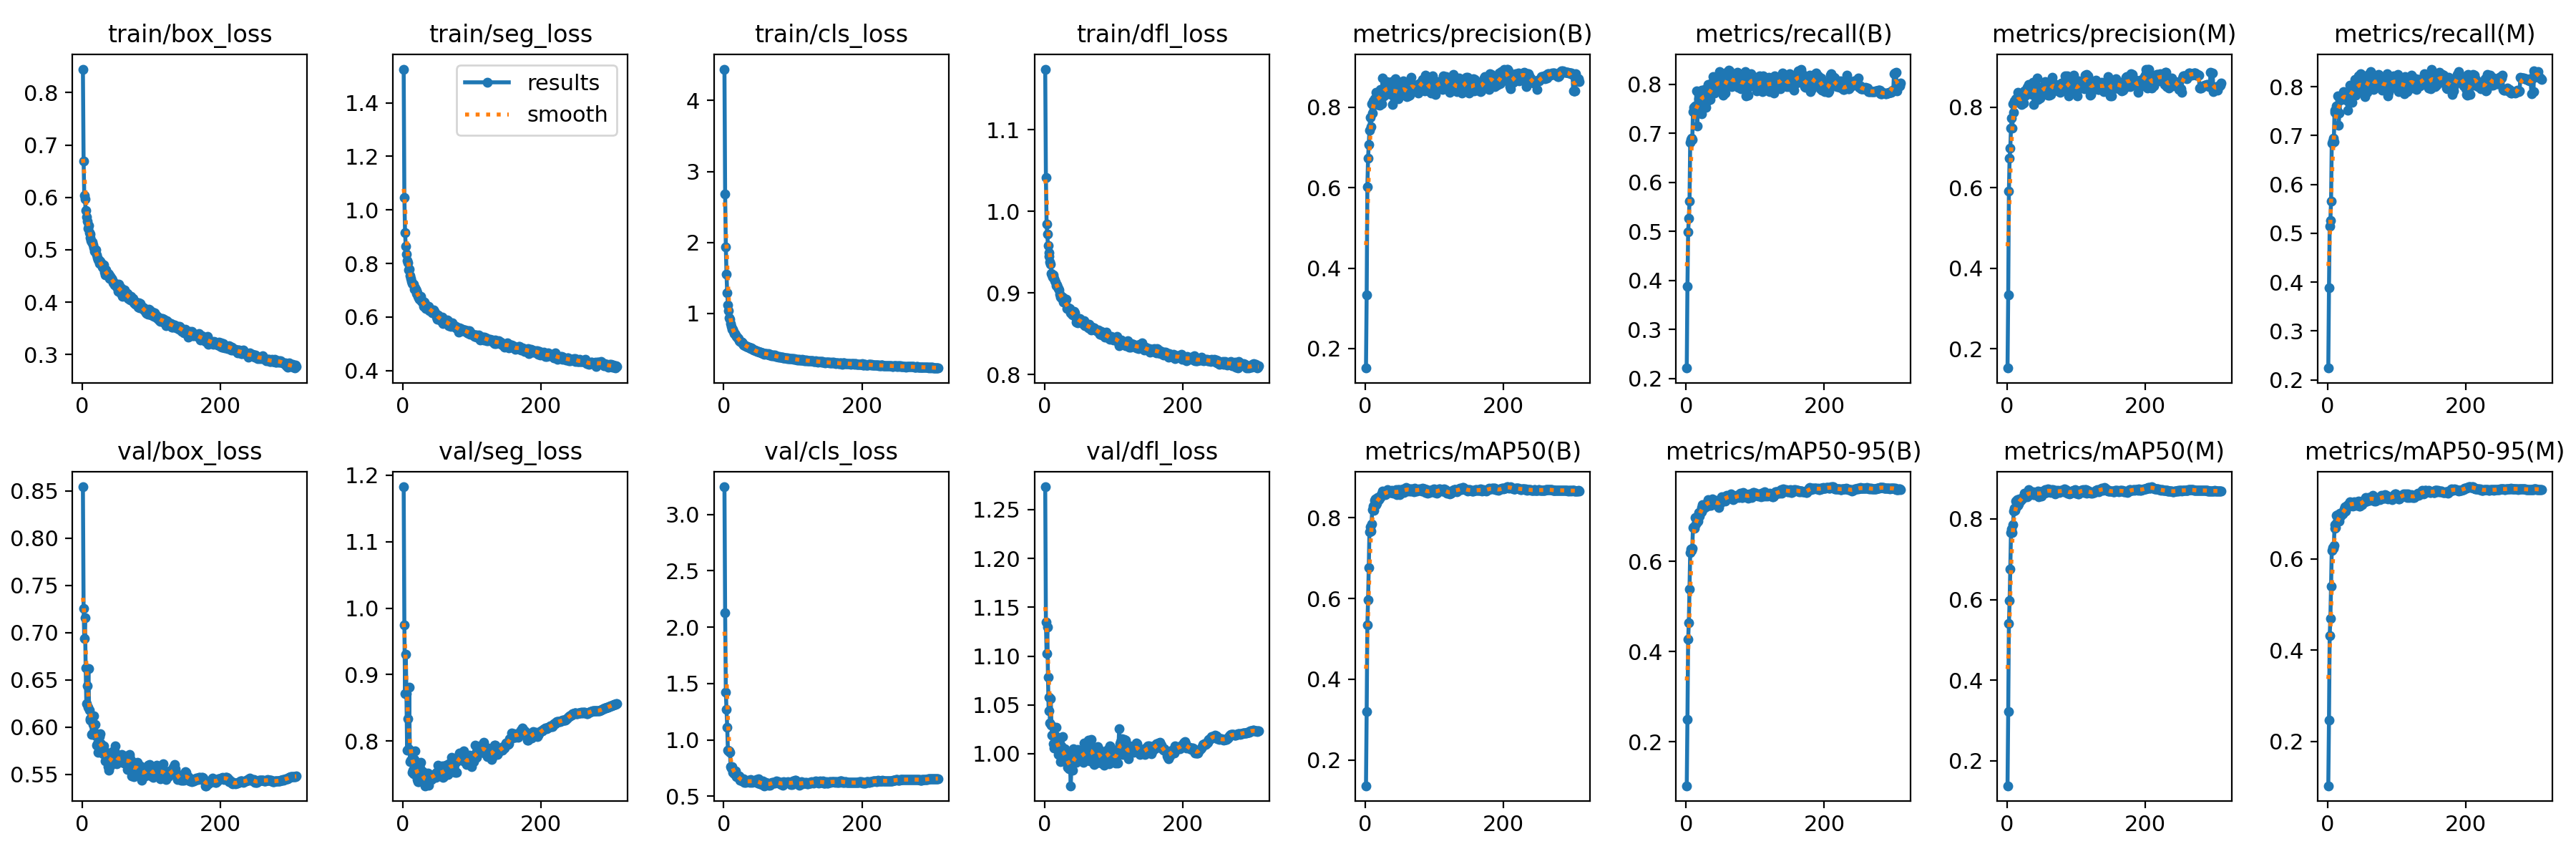

The file beside this chart, header and first rows:
epoch, train/box_loss, train/seg_loss, train/cls_loss, train/dfl_loss, metrics/precision(B), metrics/recall(B), metrics/mAP50(B), metrics/mAP50-95(B), metrics/precision(M), metrics/recall(M), metrics/mAP50(M), metrics/mAP50-95(M), val/box_loss, val/seg_loss, val/cls_loss, val/dfl_loss, lr/pg0, lr/pg1, lr/pg2
1, 0.845, 1.526, 4.443, 1.174, 0.1515, 0.2211, 0.1363, 0.1025, 0.1523, 0.224, 0.1378, 0.1029, 0.8543, 1.183, 3.246, 1.273, 0.06707, 0.0003326, 0.0003326
2, 0.67, 1.047, 2.686, 1.042, 0.3342, 0.3883, 0.3208, 0.2492, 0.3338, 0.388, 0.3215, 0.247, 0.7258, 0.9749, 2.13, 1.135, 0.03407, 0.0006643, 0.0006643
3, 0.604, 0.9152, 1.936, 0.9843, 0.6021, 0.4981, 0.5352, 0.4269, 0.5915, 0.5148, 0.5404, 0.4314, 0.6937, 0.8719, 1.421, 1.103, 0.001064, 0.0009943, 0.0009943
4, 0.5971, 0.8634, 1.553, 0.9717, 0.6732, 0.5263, 0.5961, 0.4641, 0.673, 0.526, 0.5966, 0.4688, 0.7154, 0.9309, 1.273, 1.129, 0.0009926, 0.0009926, 0.0009926
5, 0.5749, 0.8337, 1.29, 0.9584, 0.7074, 0.5614, 0.6754, 0.5381, 0.6977, 0.565, 0.6756, 0.5396, 0.6624, 0.8711, 1.115, 1.079, 0.0009926, 0.0009926, 0.0009926
6, 0.563, 0.8115, 1.126, 0.9488, 0.7429, 0.6812, 0.7642, 0.6192, 0.7481, 0.6844, 0.766, 0.6192, 0.6248, 0.7862, 0.9119, 1.044, 0.0009901, 0.0009901, 0.0009901
7, 0.5547, 0.802, 1.038, 0.9452, 0.7754, 0.6875, 0.7767, 0.6268, 0.7723, 0.689, 0.7753, 0.6254, 0.6433, 0.8332, 0.9009, 1.058, 0.0009876, 0.0009876, 0.0009876
8, 0.5415, 0.7753, 0.9427, 0.9375, 0.7512, 0.6901, 0.767, 0.6243, 0.7472, 0.6944, 0.7665, 0.623, 0.621, 0.7885, 0.9041, 1.031, 0.0009851, 0.0009851, 0.0009851
9, 0.547, 0.7785, 0.9191, 0.9349, 0.8084, 0.6878, 0.7845, 0.6296, 0.8079, 0.6875, 0.7853, 0.629, 0.6621, 0.881, 0.8895, 1.056, 0.0009827, 0.0009827, 0.0009827
10, 0.5322, 0.7545, 0.861, 0.9241, 0.7862, 0.7445, 0.8193, 0.6746, 0.7877, 0.7473, 0.8202, 0.6677, 0.6178, 0.7694, 0.7607, 1.029, 0.0009802, 0.0009802, 0.0009802
11, 0.5295, 0.7429, 0.8222, 0.9222, 0.8153, 0.7527, 0.8279, 0.6768, 0.8158, 0.7516, 0.8267, 0.6758, 0.6089, 0.7711, 0.7485, 1.019, 0.0009777, 0.0009777, 0.0009777
12, 0.5228, 0.7342, 0.7829, 0.9195, 0.812, 0.7426, 0.8186, 0.6737, 0.8123, 0.7505, 0.822, 0.6684, 0.6069, 0.7856, 0.7628, 1.019, 0.0009752, 0.0009752, 0.0009752
13, 0.5183, 0.7247, 0.7741, 0.9219, 0.8214, 0.7563, 0.8422, 0.6973, 0.821, 0.7599, 0.8439, 0.6949, 0.6076, 0.7524, 0.7155, 1.01, 0.0009728, 0.0009728, 0.0009728
14, 0.5149, 0.7215, 0.7447, 0.9176, 0.822, 0.7457, 0.831, 0.6828, 0.8147, 0.7512, 0.8294, 0.6812, 0.5925, 0.7558, 0.7203, 1.006, 0.0009703, 0.0009703, 0.0009703
15, 0.5153, 0.723, 0.7153, 0.9149, 0.8084, 0.7868, 0.8472, 0.6949, 0.8218, 0.781, 0.8486, 0.6977, 0.5931, 0.751, 0.6976, 1.01, 0.0009678, 0.0009678, 0.0009678
16, 0.5095, 0.7049, 0.7131, 0.9135, 0.8374, 0.7144, 0.8316, 0.6877, 0.8369, 0.7206, 0.8334, 0.6835, 0.603, 0.7718, 0.7163, 1.018, 0.0009654, 0.0009654, 0.0009654
17, 0.5045, 0.7088, 0.6933, 0.9091, 0.8075, 0.7445, 0.8352, 0.6884, 0.8113, 0.7466, 0.8365, 0.6835, 0.6114, 0.7854, 0.7229, 1.027, 0.0009629, 0.0009629, 0.0009629
18, 0.4977, 0.7047, 0.6796, 0.9101, 0.824, 0.7712, 0.85, 0.7076, 0.8244, 0.772, 0.8498, 0.6997, 0.5942, 0.7629, 0.6747, 1.015, 0.0009604, 0.0009604, 0.0009604
19, 0.5005, 0.689, 0.6682, 0.907, 0.8212, 0.7754, 0.8453, 0.7006, 0.8241, 0.7778, 0.8452, 0.6941, 0.6029, 0.7662, 0.6838, 1.014, 0.0009579, 0.0009579, 0.0009579
20, 0.4998, 0.6984, 0.6606, 0.9049, 0.8261, 0.7735, 0.8439, 0.708, 0.8267, 0.774, 0.8453, 0.6986, 0.5908, 0.7471, 0.6808, 0.9989, 0.0009555, 0.0009555, 0.0009555
21, 0.4899, 0.6895, 0.6442, 0.9039, 0.8058, 0.7746, 0.8496, 0.71, 0.8072, 0.7751, 0.8495, 0.7012, 0.5805, 0.7416, 0.6719, 1.003, 0.000953, 0.000953, 0.000953
22, 0.4855, 0.6766, 0.6209, 0.8984, 0.8452, 0.7402, 0.85, 0.7092, 0.8087, 0.7761, 0.8491, 0.6982, 0.582, 0.7393, 0.6834, 1.002, 0.0009505, 0.0009505, 0.0009505
23, 0.481, 0.6713, 0.6103, 0.8951, 0.82, 0.7885, 0.8573, 0.7193, 0.8208, 0.7896, 0.8539, 0.7011, 0.5735, 0.7383, 0.6441, 0.992, 0.000948, 0.000948, 0.000948
24, 0.4802, 0.6676, 0.6063, 0.8955, 0.8097, 0.7864, 0.8587, 0.7256, 0.8101, 0.7874, 0.857, 0.7099, 0.5787, 0.7409, 0.6475, 1.008, 0.0009455, 0.0009455, 0.0009455
25, 0.4738, 0.6653, 0.5989, 0.8929, 0.8726, 0.7508, 0.8652, 0.7214, 0.8402, 0.7735, 0.8646, 0.7138, 0.5898, 0.7596, 0.647, 1, 0.0009431, 0.0009431, 0.0009431
26, 0.4781, 0.6772, 0.5932, 0.8948, 0.8378, 0.7854, 0.8593, 0.7173, 0.8385, 0.78, 0.8549, 0.7053, 0.5928, 0.7683, 0.6374, 1.018, 0.0009406, 0.0009406, 0.0009406
27, 0.4727, 0.659, 0.5808, 0.8884, 0.8285, 0.7897, 0.8596, 0.7258, 0.8298, 0.7876, 0.857, 0.715, 0.5821, 0.7509, 0.6357, 1, 0.0009381, 0.0009381, 0.0009381
28, 0.4739, 0.66, 0.5786, 0.8927, 0.8403, 0.7839, 0.861, 0.7264, 0.8401, 0.7837, 0.8588, 0.7172, 0.5787, 0.7487, 0.6423, 0.9939, 0.0009357, 0.0009357, 0.0009357
29, 0.4675, 0.6516, 0.5578, 0.8893, 0.8436, 0.7532, 0.8561, 0.7207, 0.8497, 0.7511, 0.8555, 0.7142, 0.5803, 0.7539, 0.6526, 1.005, 0.0009332, 0.0009332, 0.0009332
30, 0.466, 0.6395, 0.5572, 0.8913, 0.8488, 0.7681, 0.859, 0.7286, 0.8498, 0.7689, 0.8593, 0.7166, 0.5713, 0.7378, 0.6223, 0.9946, 0.0009307, 0.0009307, 0.0009307
31, 0.471, 0.6562, 0.5468, 0.8923, 0.8647, 0.7657, 0.8641, 0.7288, 0.8571, 0.7737, 0.8663, 0.7217, 0.5799, 0.7377, 0.6287, 1.002, 0.0009282, 0.0009282, 0.0009282
32, 0.4577, 0.6465, 0.542, 0.8809, 0.8334, 0.7996, 0.8701, 0.7374, 0.8368, 0.8027, 0.8722, 0.7247, 0.5743, 0.7327, 0.6252, 0.9944, 0.0009258, 0.0009258, 0.0009258
33, 0.4524, 0.6315, 0.5335, 0.882, 0.8457, 0.7851, 0.8639, 0.7352, 0.8454, 0.7851, 0.8621, 0.7179, 0.5637, 0.7494, 0.6296, 0.9858, 0.0009233, 0.0009233, 0.0009233
34, 0.4618, 0.6413, 0.539, 0.8812, 0.8455, 0.7847, 0.8635, 0.7238, 0.8458, 0.7869, 0.865, 0.7214, 0.573, 0.7399, 0.6349, 0.9957, 0.0009208, 0.0009208, 0.0009208
35, 0.4562, 0.6343, 0.5287, 0.88, 0.8505, 0.7689, 0.8641, 0.7284, 0.8493, 0.7685, 0.8607, 0.7187, 0.5647, 0.7381, 0.6335, 0.9847, 0.0009183, 0.0009183, 0.0009183
36, 0.4518, 0.6339, 0.5256, 0.8794, 0.8532, 0.784, 0.8625, 0.7247, 0.8541, 0.785, 0.8637, 0.7163, 0.5699, 0.7517, 0.6446, 1, 0.0009158, 0.0009158, 0.0009158
37, 0.455, 0.6405, 0.5231, 0.8809, 0.8312, 0.8026, 0.8627, 0.7322, 0.8315, 0.804, 0.862, 0.7222, 0.5582, 0.7339, 0.6299, 0.9863, 0.0009134, 0.0009134, 0.0009134
38, 0.4531, 0.6224, 0.518, 0.8751, 0.8633, 0.7832, 0.8673, 0.7377, 0.8622, 0.79, 0.867, 0.7253, 0.5545, 0.7493, 0.6228, 0.9672, 0.0009109, 0.0009109, 0.0009109
39, 0.4458, 0.6289, 0.5076, 0.876, 0.8064, 0.816, 0.8629, 0.7321, 0.8062, 0.8155, 0.8596, 0.7224, 0.5611, 0.7443, 0.6515, 0.9888, 0.0009084, 0.0009084, 0.0009084
40, 0.4451, 0.6241, 0.511, 0.8737, 0.8379, 0.7949, 0.8605, 0.7352, 0.8393, 0.7955, 0.86, 0.7217, 0.5652, 0.7488, 0.6327, 0.9912, 0.0009059, 0.0009059, 0.0009059
41, 0.4493, 0.626, 0.5016, 0.8733, 0.8582, 0.7823, 0.8646, 0.7311, 0.8589, 0.7822, 0.8636, 0.7183, 0.5584, 0.7416, 0.623, 0.983, 0.0009035, 0.0009035, 0.0009035
42, 0.4446, 0.6165, 0.498, 0.8752, 0.8382, 0.7977, 0.8615, 0.729, 0.8383, 0.7974, 0.8596, 0.72, 0.5723, 0.7477, 0.6386, 1.005, 0.000901, 0.000901, 0.000901
43, 0.445, 0.6201, 0.4888, 0.8771, 0.8301, 0.8048, 0.8642, 0.7349, 0.8308, 0.8058, 0.8659, 0.7248, 0.5698, 0.7448, 0.6381, 0.9967, 0.0008985, 0.0008985, 0.0008985
44, 0.4422, 0.6251, 0.4811, 0.8751, 0.8709, 0.7871, 0.8656, 0.7309, 0.872, 0.788, 0.8656, 0.7208, 0.5738, 0.7482, 0.6336, 1.003, 0.0008961, 0.0008961, 0.0008961
45, 0.4373, 0.6212, 0.4811, 0.8702, 0.8218, 0.8154, 0.8685, 0.7329, 0.8192, 0.8228, 0.8685, 0.7263, 0.5675, 0.7472, 0.6317, 0.9934, 0.0008936, 0.0008936, 0.0008936
46, 0.4374, 0.616, 0.4729, 0.8638, 0.8379, 0.7996, 0.8564, 0.7242, 0.8396, 0.8012, 0.8558, 0.7152, 0.5645, 0.7509, 0.643, 0.9914, 0.0008911, 0.0008911, 0.0008911
47, 0.4334, 0.6103, 0.4739, 0.8685, 0.8437, 0.7918, 0.8593, 0.7197, 0.8435, 0.796, 0.8581, 0.7159, 0.5743, 0.7453, 0.6504, 0.9931, 0.0008886, 0.0008886, 0.0008886
48, 0.4361, 0.6081, 0.4644, 0.8631, 0.8215, 0.8253, 0.8688, 0.7271, 0.8226, 0.8271, 0.8675, 0.722, 0.58, 0.7523, 0.6204, 1.005, 0.0008862, 0.0008862, 0.0008862
49, 0.433, 0.5982, 0.4678, 0.8671, 0.8498, 0.7878, 0.8692, 0.7319, 0.8501, 0.7881, 0.8672, 0.7243, 0.5679, 0.7507, 0.6188, 0.9967, 0.0008837, 0.0008837, 0.0008837
50, 0.4295, 0.5924, 0.4636, 0.8677, 0.8306, 0.8013, 0.857, 0.7302, 0.8316, 0.8024, 0.8561, 0.7197, 0.5612, 0.748, 0.6539, 0.9932, 0.0008812, 0.0008812, 0.0008812
51, 0.4295, 0.6068, 0.4532, 0.8681, 0.8364, 0.8071, 0.866, 0.7347, 0.8369, 0.8078, 0.8652, 0.7264, 0.5663, 0.764, 0.6331, 0.9998, 0.0008787, 0.0008787, 0.0008787
52, 0.4206, 0.5926, 0.4553, 0.8648, 0.842, 0.8031, 0.8694, 0.743, 0.8462, 0.8015, 0.8693, 0.7285, 0.5652, 0.7491, 0.6109, 0.9932, 0.0008762, 0.0008762, 0.0008762
53, 0.4338, 0.5992, 0.4509, 0.8663, 0.8305, 0.8095, 0.867, 0.7386, 0.8354, 0.8133, 0.8671, 0.7272, 0.5647, 0.7526, 0.6119, 0.9985, 0.0008738, 0.0008738, 0.0008738
54, 0.4227, 0.5908, 0.4446, 0.863, 0.8523, 0.7781, 0.8642, 0.7348, 0.8541, 0.7796, 0.8642, 0.7262, 0.565, 0.7472, 0.6242, 0.9974, 0.0008713, 0.0008713, 0.0008713
55, 0.4288, 0.5978, 0.4428, 0.8633, 0.8649, 0.7934, 0.8719, 0.7429, 0.8632, 0.7965, 0.8726, 0.7344, 0.5651, 0.7533, 0.605, 0.9982, 0.0008688, 0.0008688, 0.0008688
56, 0.4163, 0.5839, 0.4331, 0.8613, 0.8367, 0.7993, 0.8626, 0.7376, 0.8406, 0.8033, 0.866, 0.7272, 0.5691, 0.7529, 0.6097, 0.991, 0.0008663, 0.0008663, 0.0008663
57, 0.4261, 0.5989, 0.448, 0.8655, 0.8526, 0.7824, 0.8651, 0.7336, 0.8567, 0.7879, 0.8659, 0.7262, 0.571, 0.7629, 0.6334, 1.011, 0.0008639, 0.0008639, 0.0008639
58, 0.4115, 0.5747, 0.4304, 0.8593, 0.8506, 0.7997, 0.869, 0.7381, 0.8534, 0.8022, 0.8709, 0.7311, 0.5671, 0.7453, 0.6085, 1.002, 0.0008614, 0.0008614, 0.0008614
59, 0.4159, 0.5834, 0.4274, 0.8624, 0.8351, 0.8239, 0.8747, 0.7467, 0.8366, 0.8252, 0.8746, 0.7354, 0.5674, 0.7466, 0.5938, 1, 0.0008589, 0.0008589, 0.0008589
60, 0.4189, 0.5808, 0.4369, 0.8606, 0.827, 0.8138, 0.8718, 0.7451, 0.8295, 0.8145, 0.8714, 0.7343, 0.5619, 0.7578, 0.6152, 0.9976, 0.0008565, 0.0008565, 0.0008565
... 250 more rows
